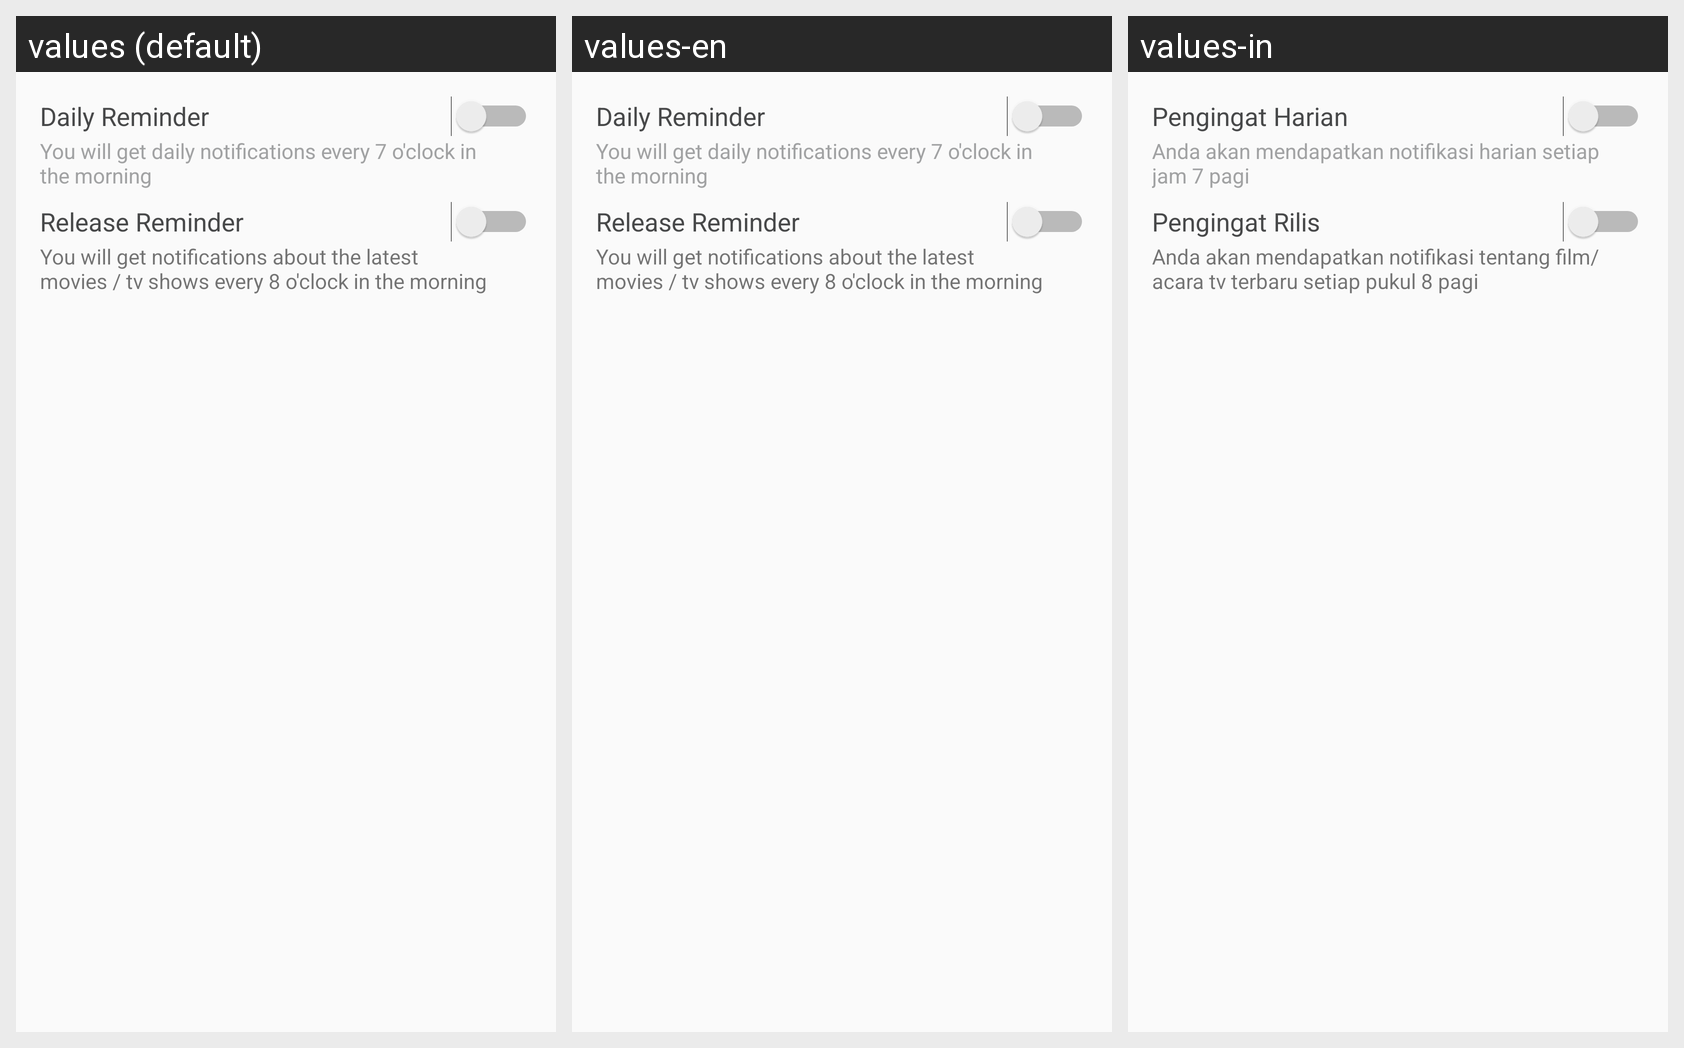

For this localized Android screen grid, give each drawn string resource with its value in every locale shown.
Android screen res/layout/reminder_on_off_fragment.xml rendered under 3 locales, left to right: values (default), values-en, values-in. Device: Nexus 5 (rendered at 1080×1920; each locale shown at half size, 540×960, under a caption strip naming it); theme AppTheme.
Strings drawn on this screen, with the default value and each locale's value (text and hints the layout hard-codes, and strings that could not be matched under every locale, appear in the picture but are not listed):

daily_reminder
  values: Daily Reminder
  values-en: Daily Reminder
  values-in: Pengingat Harian

you_will_get_daily_notifications
  values: You will get daily notifications every 7 o'clock in the morning
  values-en: You will get daily notifications every 7 o'clock in the morning
  values-in: Anda akan mendapatkan notifikasi harian setiap jam 7 pagi

release_reminder
  values: Release Reminder
  values-en: Release Reminder
  values-in: Pengingat Rilis

release_notification_desctiption
  values: You will get notifications about the latest movies / tv shows every 8 o'clock in the morning
  values-en: You will get notifications about the latest movies / tv shows every 8 o'clock in the morning
  values-in: Anda akan mendapatkan notifikasi tentang film/acara tv terbaru setiap pukul 8 pagi
